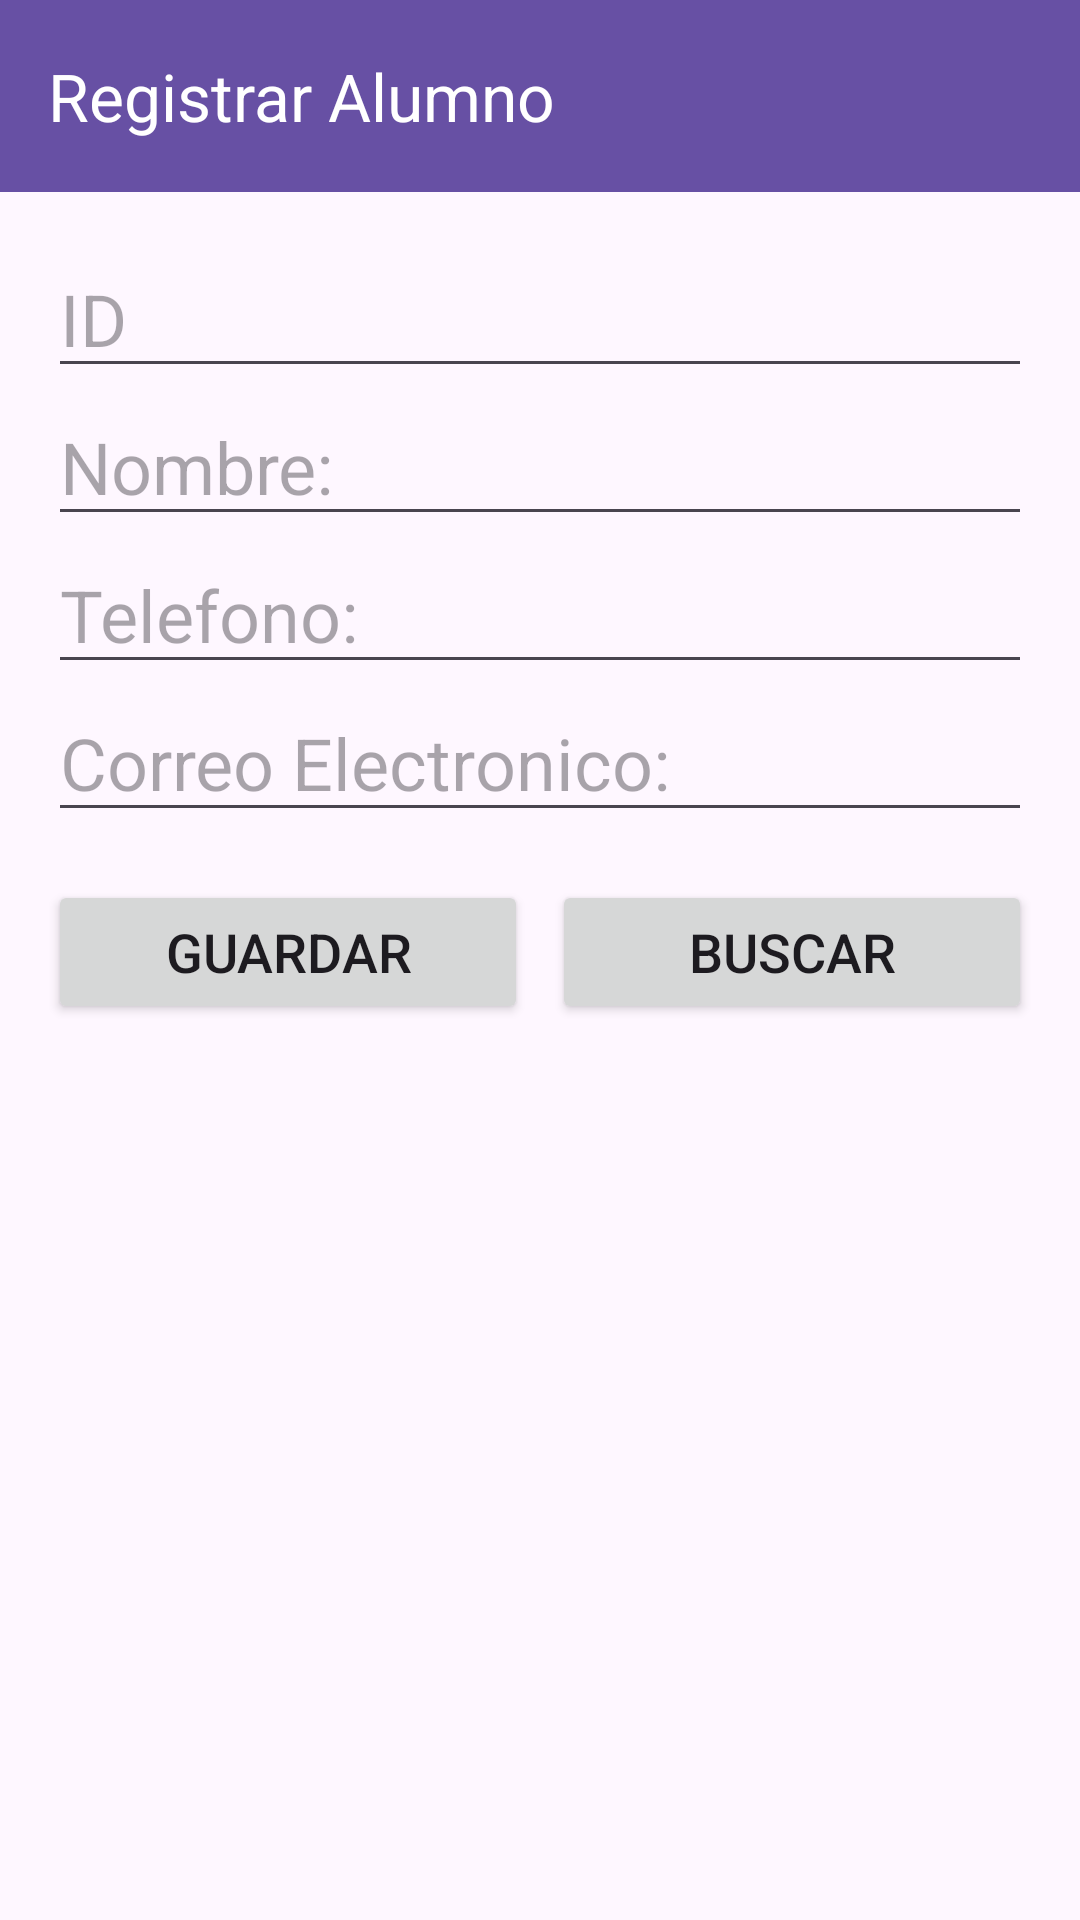

Reconstruct the res/layout file that produces this screen, plus the resources it refers to.
<!-- AndroidManifest.xml: application theme Theme.AppMantenimientoAlumno -->
<!-- res/layout/activity_nuevo.xml -->
<?xml version="1.0" encoding="utf-8"?>
<LinearLayout xmlns:android="http://schemas.android.com/apk/res/android"
    xmlns:app="http://schemas.android.com/apk/res-auto"
    xmlns:tools="http://schemas.android.com/tools"
    android:id="@+id/main"
    android:layout_width="match_parent"
    android:layout_height="match_parent"
    android:orientation="vertical"
    tools:context=".NuevoActivity">

    <com.google.android.material.appbar.MaterialToolbar
        android:id="@+id/toolbar"
        android:layout_width="match_parent"
        android:layout_height="?attr/actionBarSize"
        android:background="?attr/colorPrimary"
        app:navigationIcon="@drawable/ic_arrow_back"
        app:title="Registrar Alumno"
        app:titleTextColor="@android:color/white" />

    <LinearLayout
        android:layout_width="match_parent"
        android:layout_height="match_parent"
        android:orientation="vertical"
        android:padding="16dp">

        <EditText
            android:id="@+id/txtId"
            android:layout_width="match_parent"
            android:layout_height="wrap_content"
            android:ems="10"
            android:hint="ID"
            android:inputType="number"
            android:enabled="true"
            android:textSize="24sp" />

        <EditText
            android:id="@+id/txtNombre"
            android:layout_width="match_parent"
            android:layout_height="wrap_content"
            android:ems="10"
            android:hint="@string/hint_nombre"
            android:inputType="text"
            android:textSize="24sp" />

        <EditText
            android:id="@+id/txtTelefono"
            android:layout_width="match_parent"
            android:layout_height="wrap_content"
            android:hint="@string/hint_telefono"
            android:ems="10"
            android:inputType="phone"
            android:textSize="24sp" />

        <EditText
            android:id="@+id/txtCorreoElectronico"
            android:layout_width="match_parent"
            android:layout_height="wrap_content"
            android:hint="@string/hint_correo_electronico"
            android:ems="10"
            android:inputType="textEmailAddress"
            android:textSize="24sp" />

        <LinearLayout
            android:layout_width="match_parent"
            android:layout_height="wrap_content"
            android:orientation="horizontal"
            android:layout_marginTop="16dp">

            <Button
                android:id="@+id/btnGuarda"
                android:layout_width="0dp"
                android:layout_height="wrap_content"
                android:layout_weight="1"
                android:text="GUARDAR"
                android:textSize="18sp" />

            <Button
                android:id="@+id/btnBuscar"
                android:layout_width="0dp"
                android:layout_height="wrap_content"
                android:layout_weight="1"
                android:text="BUSCAR"
                android:textSize="18sp"
                android:layout_marginStart="8dp" />

        </LinearLayout>

    </LinearLayout>

</LinearLayout>
<!-- resources referenced by this layout -->
<resources>
  <string name="hint_correo_electronico">Correo Electronico:</string>
  <string name="hint_nombre">Nombre:</string>
  <string name="hint_telefono">Telefono:</string>
  <style name="Theme.AppMantenimientoAlumno" parent="Base.Theme.AppMantenimientoAlumno" />
  <style name="Base.Theme.AppMantenimientoAlumno" parent="Theme.Material3.DayNight.NoActionBar">
          
          
      </style>
</resources>
